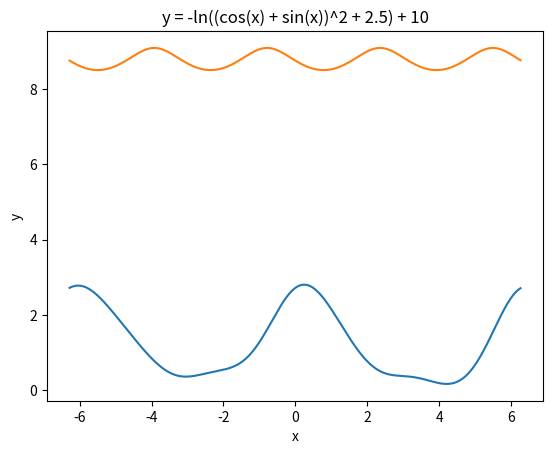

Python code for this plot:
import matplotlib.pyplot as plt
from numpy import *
from math import pi

def to_radians(num):
    return num*(pi/180)

def f(x):
    return e**(cos(x)) + log((cos(0.6*x))**2 + 1) * sin(x)

def h(x):
    return -log((cos(x) + sin(x))**2 + 2.5) + 10

ls_x = [to_radians(i) for i in range(-360, 360)]
ls_f_x = [f(x) for x in ls_x]
ls_h_x = [h(x) for x in ls_x]

plt.plot(ls_x, ls_f_x)
plt.xlabel('х')
plt.ylabel('y')
plt.title('y = e^(cos(x)) + ln((cos(0.6*x))^2 + 1) * sin(x)')
plt.show()

plt.plot(ls_x, ls_h_x)
plt.xlabel('х')
plt.ylabel('y')
plt.title('y = -ln((cos(x) + sin(x))^2 + 2.5) + 10')
plt.show()


